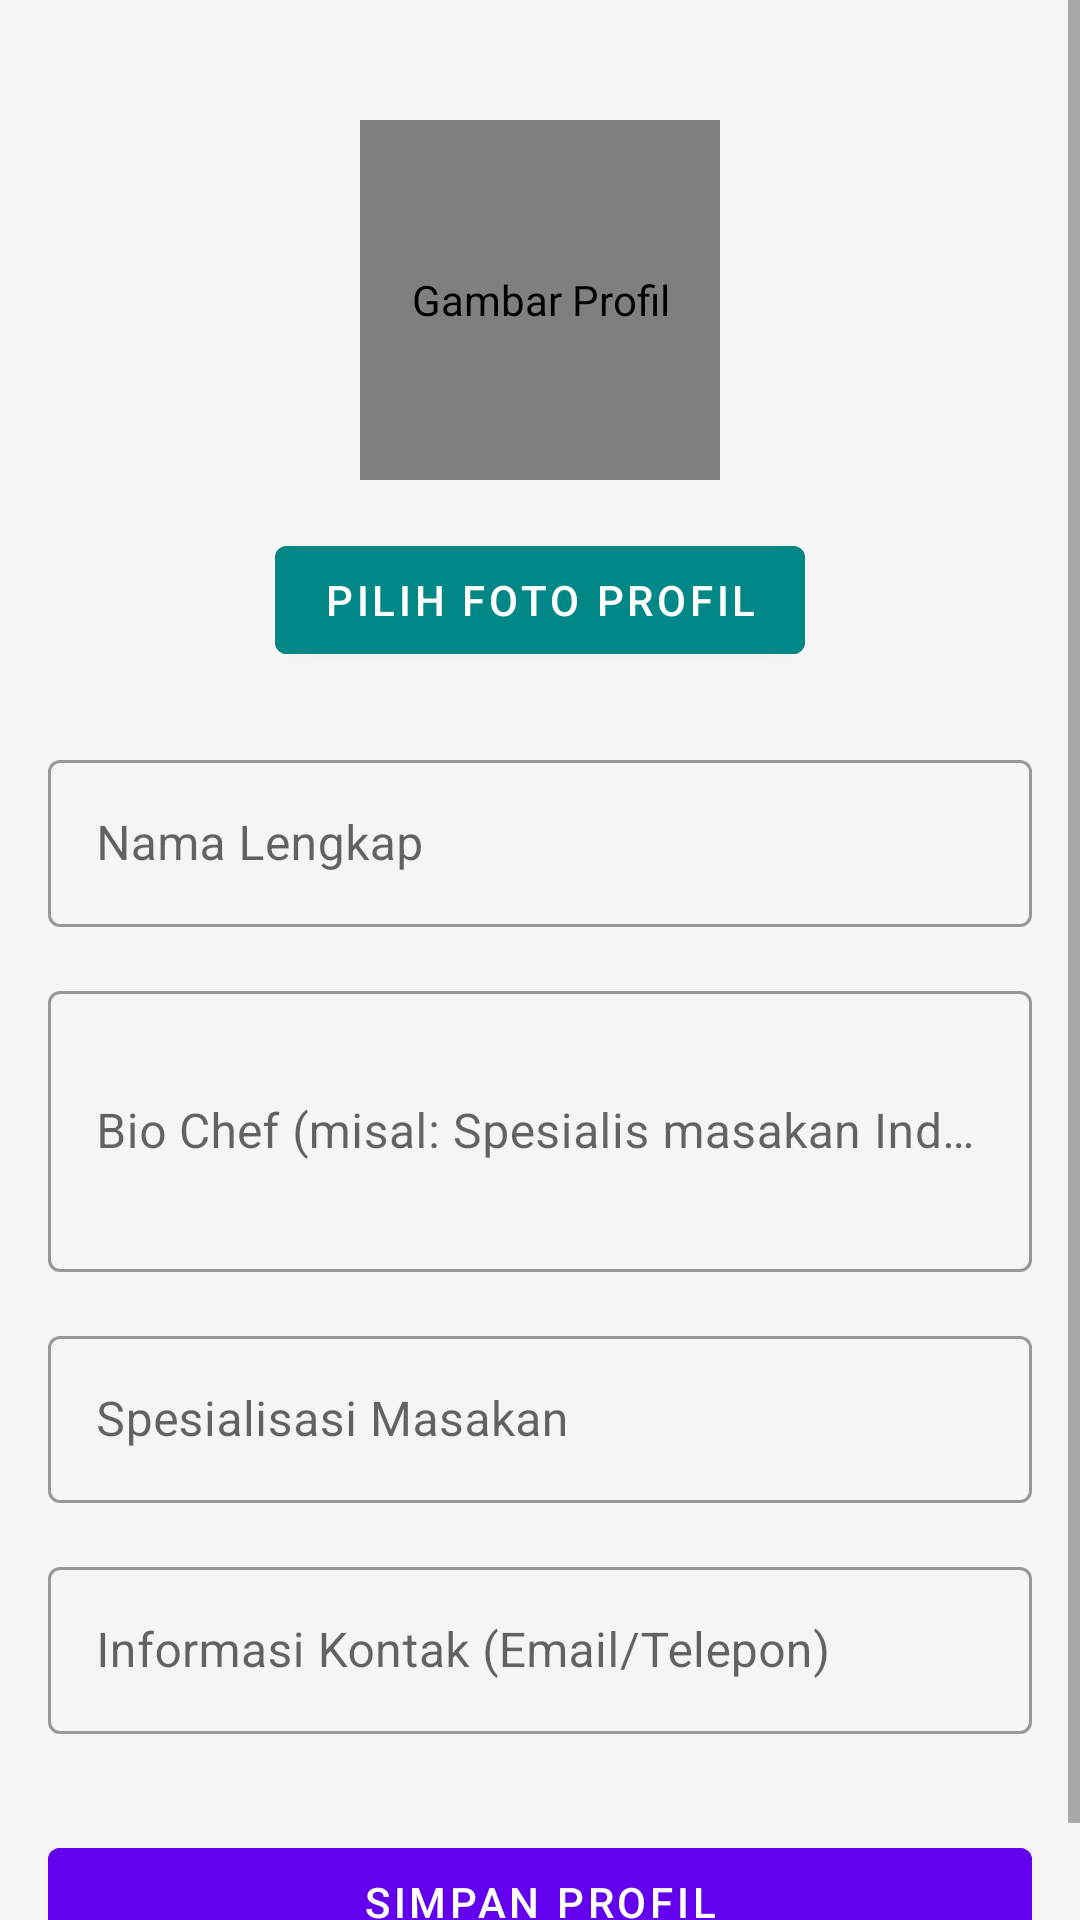

Reconstruct the res/layout file that produces this screen, plus the resources it refers to.
<!-- AndroidManifest.xml: application theme Theme.ResepKita -->
<!-- res/layout/activity_user_profile.xml -->
<?xml version="1.0" encoding="utf-8"?>
<ScrollView xmlns:android="http://schemas.android.com/apk/res/android"
    xmlns:app="http://schemas.android.com/apk/res-auto"
    xmlns:tools="http://schemas.android.com/tools"
    android:layout_width="match_parent"
    android:layout_height="match_parent"
    tools:context=".UserProfileActivity"
    android:background="@color/white_smoke">

    <LinearLayout
        android:layout_width="match_parent"
        android:layout_height="wrap_content"
        android:orientation="vertical"
        android:padding="16dp"
        android:gravity="center_horizontal">

        <de.hdodenhof.circleimageview.CircleImageView
            android:id="@+id/iv_profile_picture"
            android:layout_width="120dp"
            android:layout_height="120dp"
            android:src="@drawable/ic_profile_placeholder"
            app:civ_border_width="2dp"
            app:civ_border_color="@color/purple_500"
            android:layout_marginTop="24dp"
            android:contentDescription="Gambar Profil" />

        <Button
            android:id="@+id/btn_select_profile_picture"
            android:layout_width="wrap_content"
            android:layout_height="wrap_content"
            android:text="Pilih Foto Profil"
            android:layout_marginTop="16dp"
            android:backgroundTint="@color/teal_700"
            android:textColor="@android:color/white"/>

        <com.google.android.material.textfield.TextInputLayout
            android:layout_width="match_parent"
            android:layout_height="wrap_content"
            android:layout_marginTop="24dp"
            style="@style/Widget.MaterialComponents.TextInputLayout.OutlinedBox">
            <com.google.android.material.textfield.TextInputEditText
                android:id="@+id/et_user_name"
                android:layout_width="match_parent"
                android:layout_height="wrap_content"
                android:hint="Nama Lengkap"
                android:inputType="textPersonName"/>
        </com.google.android.material.textfield.TextInputLayout>

        <com.google.android.material.textfield.TextInputLayout
            android:layout_width="match_parent"
            android:layout_height="wrap_content"
            android:layout_marginTop="16dp"
            style="@style/Widget.MaterialComponents.TextInputLayout.OutlinedBox">
            <com.google.android.material.textfield.TextInputEditText
                android:id="@+id/et_chef_bio"
                android:layout_width="match_parent"
                android:layout_height="wrap_content"
                android:hint="Bio Chef (misal: Spesialis masakan Indonesia)"
                android:inputType="textMultiLine"
                android:minLines="3"/>
        </com.google.android.material.textfield.TextInputLayout>

        <com.google.android.material.textfield.TextInputLayout
            android:layout_width="match_parent"
            android:layout_height="wrap_content"
            android:layout_marginTop="16dp"
            style="@style/Widget.MaterialComponents.TextInputLayout.OutlinedBox">
            <com.google.android.material.textfield.TextInputEditText
                android:id="@+id/et_chef_specialty"
                android:layout_width="match_parent"
                android:layout_height="wrap_content"
                android:hint="Spesialisasi Masakan"
                android:inputType="text"/>
        </com.google.android.material.textfield.TextInputLayout>

        <com.google.android.material.textfield.TextInputLayout
            android:layout_width="match_parent"
            android:layout_height="wrap_content"
            android:layout_marginTop="16dp"
            style="@style/Widget.MaterialComponents.TextInputLayout.OutlinedBox">
            <com.google.android.material.textfield.TextInputEditText
                android:id="@+id/et_contact_info"
                android:layout_width="match_parent"
                android:layout_height="wrap_content"
                android:hint="Informasi Kontak (Email/Telepon)"
                android:inputType="textEmailAddress"/>
        </com.google.android.material.textfield.TextInputLayout>

        <Button
            android:id="@+id/btn_save_profile"
            android:layout_width="match_parent"
            android:layout_height="wrap_content"
            android:text="Simpan Profil"
            android:layout_marginTop="32dp"
            android:backgroundTint="@color/purple_500"
            android:textColor="@android:color/white"/>

    </LinearLayout>
</ScrollView>
<!-- resources referenced by this layout -->
<resources>
  <color name="purple_500">#FF6200EE</color>
  <color name="teal_700">#FF018786</color>
  <color name="white_smoke">#F5F5F5</color>
  <style name="Theme.ResepKita" parent="Theme.MaterialComponents.DayNight.DarkActionBar">
          <item name="colorPrimary">@color/purple_500</item>
          <item name="colorPrimaryVariant">@color/purple_700</item>
          <item name="colorOnPrimary">@color/white</item>
          <item name="colorSecondary">@color/teal_200</item>
          <item name="colorSecondaryVariant">@color/teal_700</item>
          <item name="colorOnSecondary">@color/black</item>
          <item name="android:statusBarColor" tools:targetApi="l">?attr/colorPrimaryVariant</item>
      </style>
  <color name="purple_700">#FF3700B3</color>
  <color name="white">#FFFFFFFF</color>
  <color name="teal_200">#FF03DAC5</color>
  <color name="black">#FF000000</color>
</resources>
